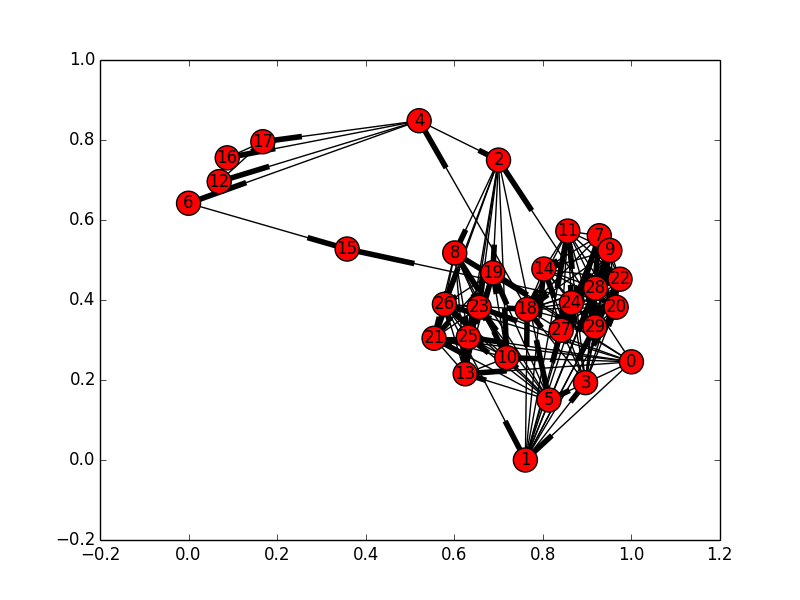

Source data for this figure (header and first rows):
11, 28, 5
18, 4, 1
18, 22, 5
0, 10, 5
23, 26, 5
3, 7, 5
2, 5, 5
1, 11, 5
5, 8, 5
3, 24, 5
24, 27, 5
14, 18, 5
11, 22, 5
25, 26, 5
12, 17, 5
11, 27, 5
1, 28, 5
7, 28, 5
22, 28, 5
26, 18, 1
27, 28, 5
18, 20, 5
23, 25, 5
9, 14, 5
10, 13, 5
8, 21, 5
14, 24, 5
4, 16, 5
5, 21, 5
10, 23, 5
7, 22, 5
16, 17, 5
0, 1, 1
13, 23, 5
26, 1, 1
3, 18, 5
19, 23, 5
13, 26, 5
3, 11, 5
4, 12, 5
3, 28, 5
14, 22, 5
0, 21, 5
7, 24, 5
2, 23, 5
3, 27, 5
8, 25, 5
14, 28, 5
9, 20, 5
24, 28, 5
10, 19, 5
7, 18, 5
0, 5, 5
22, 29, 5
13, 19, 5
0, 8, 5
5, 10, 5
4, 6, 1
3, 22, 5
4, 17, 5
10, 25, 5
... 86 more rows
